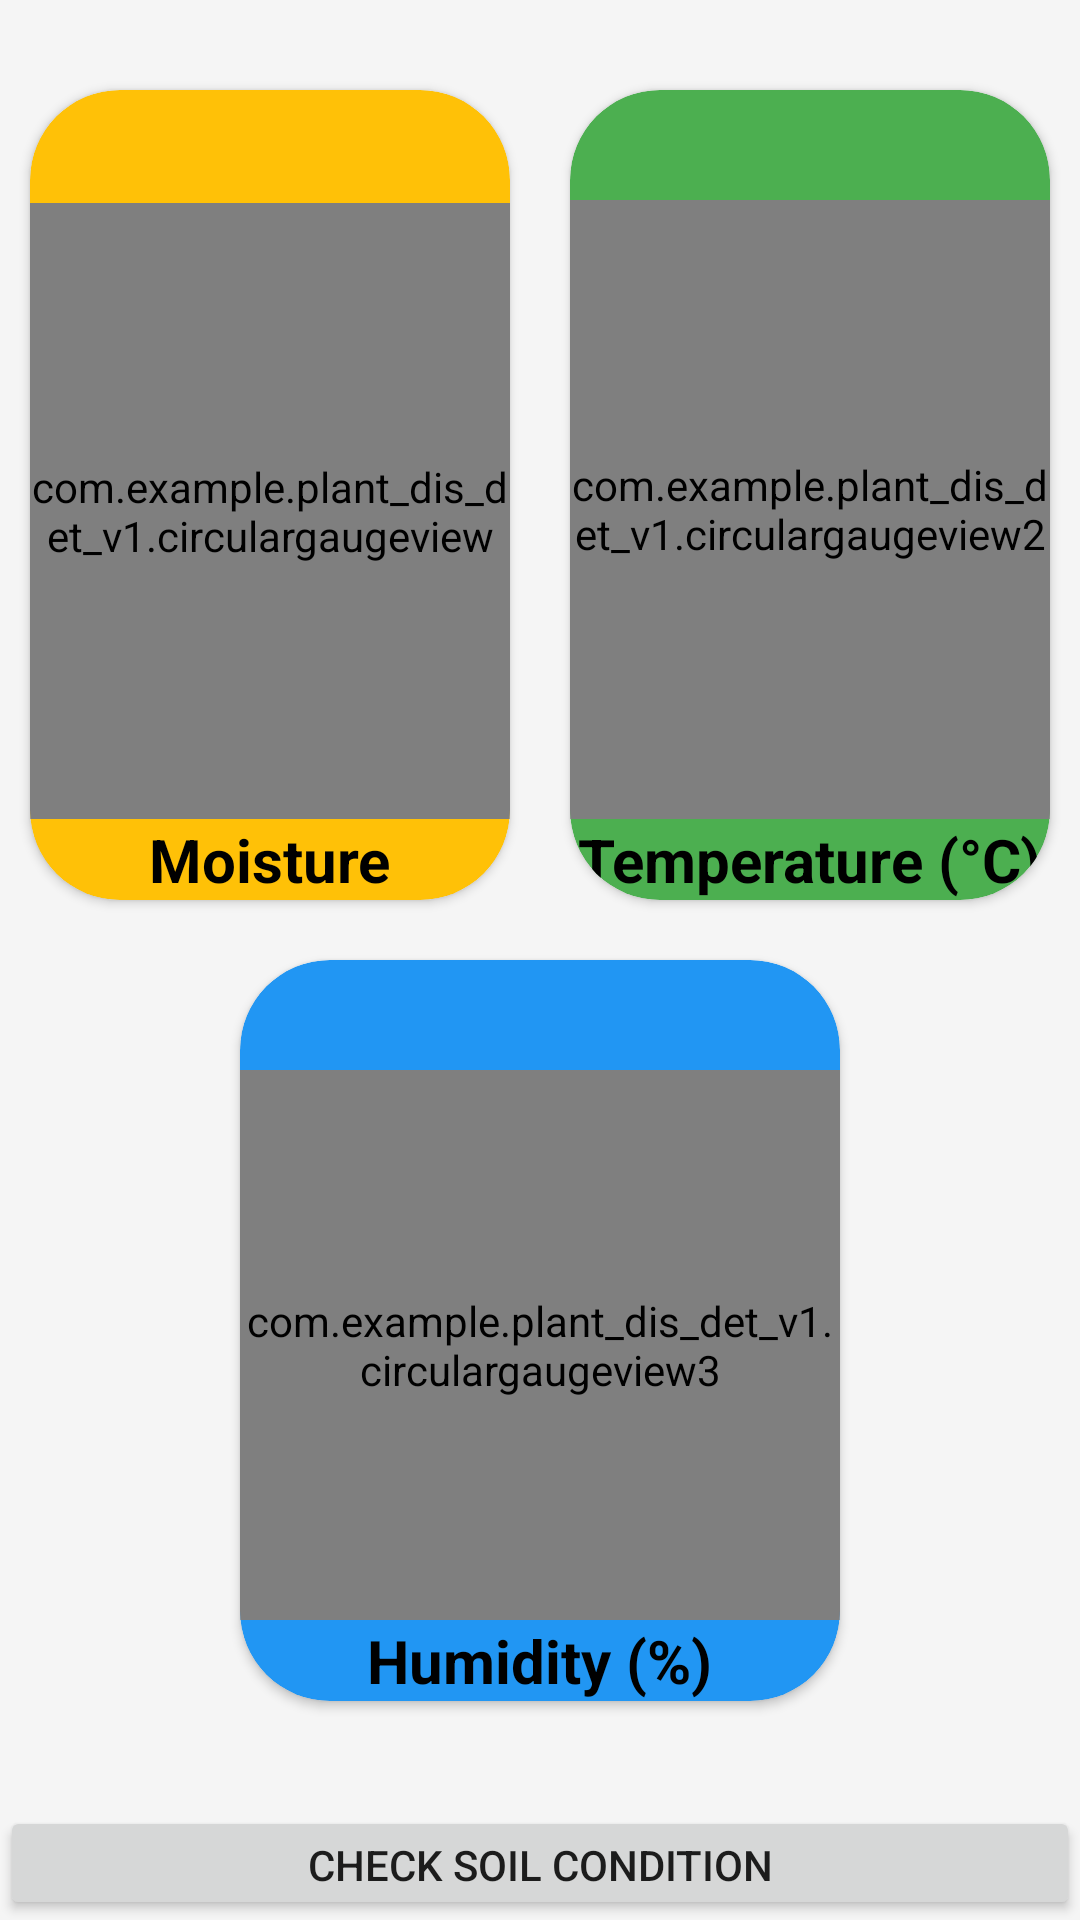

This screen was rendered from an Android layout file. Write that file and the resources it references.
<!-- AndroidManifest.xml: application theme Theme.PLANT_DIS_DET_v1 -->
<!-- res/layout/activity_sensor_value.xml -->
<?xml version="1.0" encoding="utf-8"?>
<LinearLayout xmlns:android="http://schemas.android.com/apk/res/android"
    xmlns:app="http://schemas.android.com/apk/res-auto"
    xmlns:tools="http://schemas.android.com/tools"
    android:layout_width="match_parent"
    android:layout_height="match_parent"
    android:orientation="vertical"
    android:background="#F5F5F5"
    tools:context=".MainActivity">

    
    <LinearLayout
        android:layout_width="match_parent"
        android:layout_height="290dp"
        android:layout_marginTop="20dp"
        android:orientation="horizontal">

        
        <androidx.cardview.widget.CardView
            android:layout_width="0dp"
            android:layout_height="match_parent"
            android:layout_weight="1"
            android:layout_margin="10dp"
            app:cardCornerRadius="30dp"
            app:cardBackgroundColor="#FFC107">

            <LinearLayout
                android:layout_width="match_parent"
                android:layout_height="match_parent"
                android:orientation="vertical"
                android:gravity="center">

                <TextView
                    android:id="@+id/moisture_text"
                    android:layout_width="match_parent"
                    android:layout_height="wrap_content"
                    android:layout_marginTop="15dp"
                    android:layout_weight="1"
                    android:textAlignment="center"
                    android:textColor="@android:color/black"
                    android:textSize="16sp"
                    android:textStyle="bold" />

                <com.example.plant_dis_det_v1.circulargaugeview
                    android:id="@+id/gauge1"
                    android:layout_width="match_parent"
                    android:layout_height="204dp"
                    android:layout_weight="1" />

                <TextView
                    android:layout_width="wrap_content"
                    android:layout_height="wrap_content"
                    android:text="Moisture"
                    android:textColor="@android:color/black"
                    android:textSize="20sp"
                    android:textStyle="bold" />

            </LinearLayout>

        </androidx.cardview.widget.CardView>

        
        <androidx.cardview.widget.CardView
            android:layout_width="0dp"
            android:layout_height="match_parent"
            android:layout_weight="1"
            android:layout_margin="10dp"
            app:cardCornerRadius="30dp"
            app:cardBackgroundColor="#4CAF50">

            <LinearLayout
                android:layout_width="match_parent"
                android:layout_height="match_parent"
                android:orientation="vertical"
                android:gravity="center">

                <TextView
                    android:id="@+id/temperature_text"
                    android:layout_width="match_parent"
                    android:layout_height="wrap_content"
                    android:layout_marginTop="15dp"
                    android:textAlignment="center"
                    android:textColor="@android:color/black"
                    android:textSize="16sp"
                    android:textStyle="bold" />

                <com.example.plant_dis_det_v1.circulargaugeview2
                    android:id="@+id/gauge2"
                    android:layout_width="match_parent"
                    android:layout_height="0dp"
                    android:layout_weight="1" />

                <TextView
                    android:layout_width="wrap_content"
                    android:layout_height="wrap_content"
                    android:text="Temperature (°C)"
                    android:textColor="@android:color/black"
                    android:textSize="20sp"
                    android:textStyle="bold" />

            </LinearLayout>

        </androidx.cardview.widget.CardView>

    </LinearLayout>

    
    <LinearLayout
        android:layout_width="match_parent"
        android:layout_height="267dp"
        android:orientation="vertical"
        android:gravity="center">

        
        <androidx.cardview.widget.CardView
            android:layout_width="200dp"
            android:layout_height="match_parent"
            android:layout_margin="10dp"
            app:cardCornerRadius="30dp"
            app:cardBackgroundColor="#2196F3">

            <LinearLayout
                android:layout_width="match_parent"
                android:layout_height="match_parent"
                android:orientation="vertical"
                android:gravity="center">

                <TextView
                    android:id="@+id/humidity_text"
                    android:layout_width="match_parent"
                    android:layout_height="wrap_content"
                    android:layout_marginTop="15dp"
                    android:textAlignment="center"
                    android:textColor="@android:color/black"
                    android:textSize="16sp"
                    android:textStyle="bold" />


                <com.example.plant_dis_det_v1.circulargaugeview3
                    android:id="@+id/gauge3"
                    android:layout_width="match_parent"
                    android:layout_height="0dp"
                    android:layout_weight="1" />

                <TextView
                    android:layout_width="wrap_content"
                    android:layout_height="wrap_content"
                    android:text="Humidity (%)"
                    android:textColor="@android:color/black"
                    android:textSize="20sp"
                    android:textStyle="bold" />



            </LinearLayout>

        </androidx.cardview.widget.CardView>
    </LinearLayout>

    <Button
        android:id="@+id/soil_button"
        android:layout_width="match_parent"
        android:layout_height="wrap_content"
        android:layout_marginTop="25dp"
        android:text="Check Soil Condition" />


</LinearLayout>
<!-- resources referenced by this layout -->
<resources>
  <style name="Theme.PLANT_DIS_DET_v1" parent="Theme.MaterialComponents.DayNight.DarkActionBar">
          
          <item name="colorPrimary">@color/purple_500</item>
          <item name="colorPrimaryVariant">@color/purple_700</item>
          <item name="colorOnPrimary">@color/white</item>
          
          <item name="colorSecondary">@color/teal_200</item>
          <item name="colorSecondaryVariant">@color/teal_700</item>
          <item name="colorOnSecondary">@color/black</item>
          
          <item name="android:statusBarColor" tools:targetApi="l">?attr/colorPrimaryVariant</item>
          
      </style>
  <color name="purple_500">#FF6200EE</color>
  <color name="purple_700">#FF3700B3</color>
  <color name="white">#FFFFFFFF</color>
  <color name="teal_200">#FF03DAC5</color>
  <color name="teal_700">#FF018786</color>
  <color name="black">#FF000000</color>
</resources>
